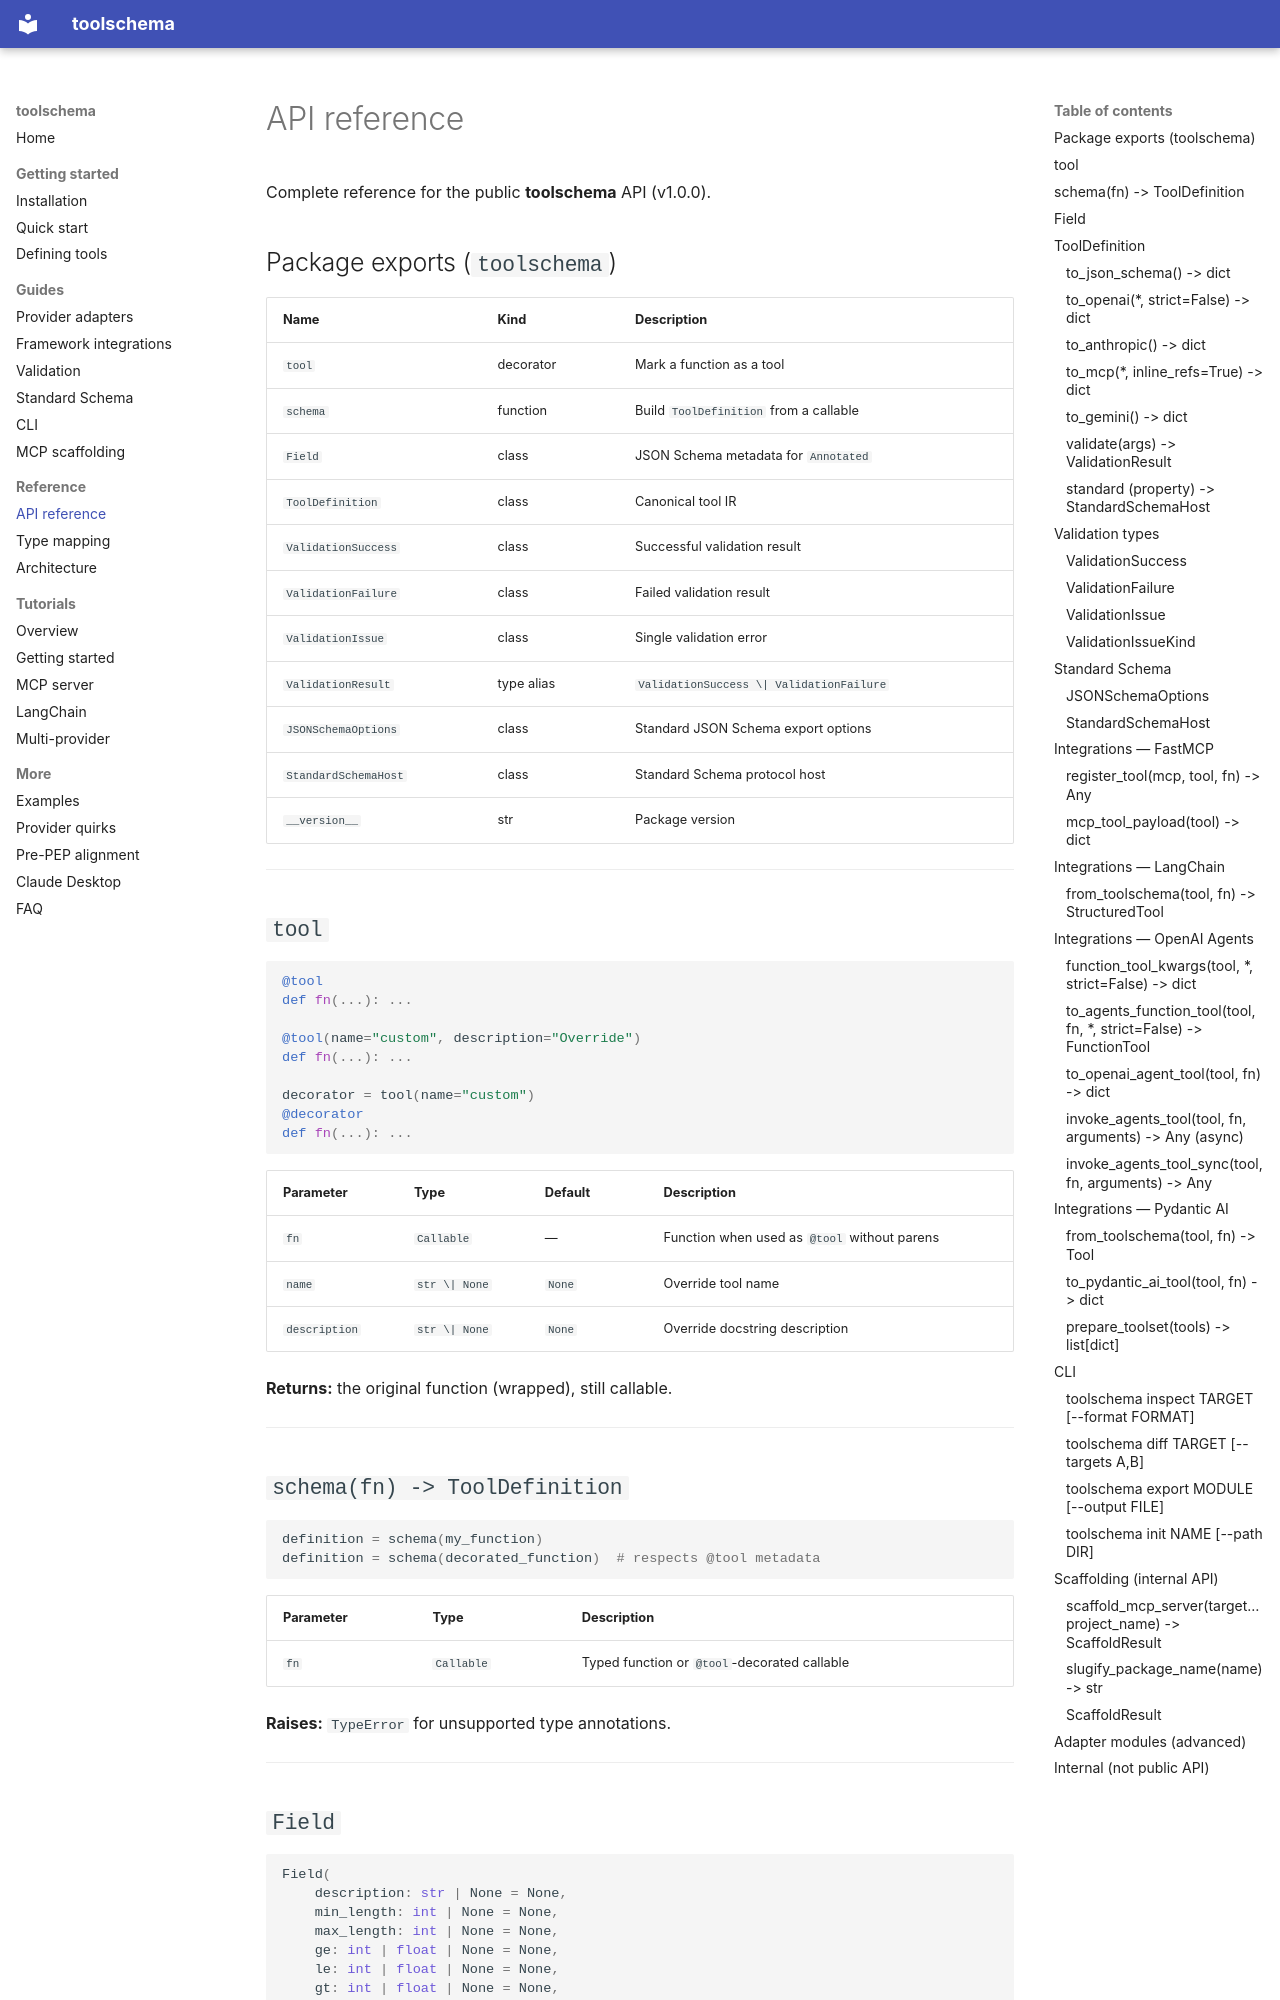

repository: false200/toolschema · page: api-reference/index.html · generator: mkdocs

# API reference

Complete reference for the public **toolschema** API (v1.0.0).

## Package exports (`toolschema`)

| Name | Kind | Description |
|------|------|-------------|
| `tool` | decorator | Mark a function as a tool |
| `schema` | function | Build `ToolDefinition` from a callable |
| `Field` | class | JSON Schema metadata for `Annotated` |
| `ToolDefinition` | class | Canonical tool IR |
| `ValidationSuccess` | class | Successful validation result |
| `ValidationFailure` | class | Failed validation result |
| `ValidationIssue` | class | Single validation error |
| `ValidationResult` | type alias | `ValidationSuccess \| ValidationFailure` |
| `JSONSchemaOptions` | class | Standard JSON Schema export options |
| `StandardSchemaHost` | class | Standard Schema protocol host |
| `__version__` | str | Package version |

---

## `tool`

```python
@tool
def fn(...): ...

@tool(name="custom", description="Override")
def fn(...): ...

decorator = tool(name="custom")
@decorator
def fn(...): ...
```

| Parameter | Type | Default | Description |
|-----------|------|---------|-------------|
| `fn` | `Callable` | — | Function when used as `@tool` without parens |
| `name` | `str \| None` | `None` | Override tool name |
| `description` | `str \| None` | `None` | Override docstring description |

**Returns:** the original function (wrapped), still callable.

---

## `schema(fn) -> ToolDefinition`

```python
definition = schema(my_function)
definition = schema(decorated_function)  # respects @tool metadata
```

| Parameter | Type | Description |
|-----------|------|-------------|
| `fn` | `Callable` | Typed function or `@tool`-decorated callable |

**Raises:** `TypeError` for unsupported type annotations.

---
